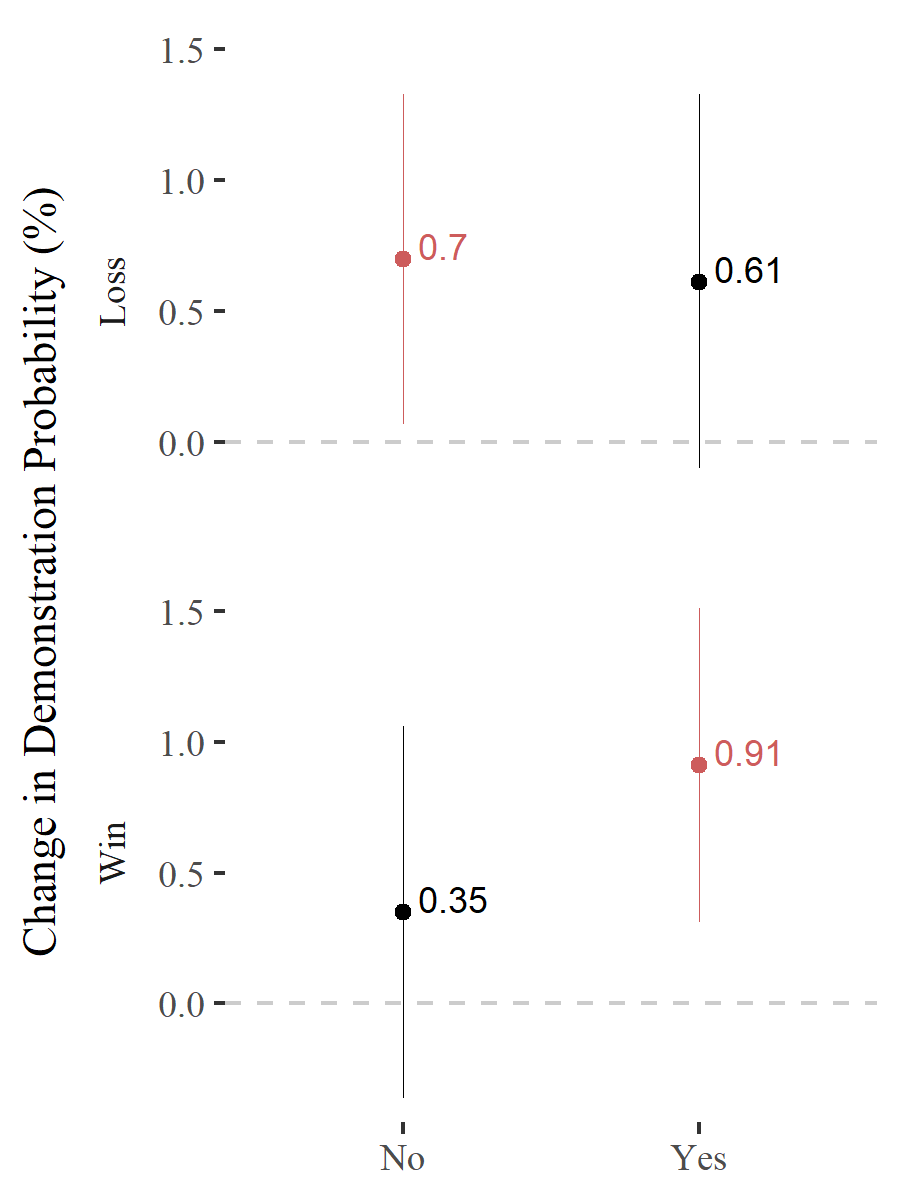

The file beside this chart, header and first rows:
ov, var, x, coef, se, lwr, upr, n, df, p, star
acled_event_type1_dif3, lose:factor(team_CL == 1)FALSE, lose:factor(team_CL == 1)FALSE, 0.7, 0.32, 0.07, 1.33, 35481, 35477, 0.03, *
acled_event_type1_dif3, lose:factor(team_CL == 1)TRUE, lose:factor(team_CL == 1)TRUE, 0.61, 0.37, -0.1, 1.33, 35481, 35477, 0.09, .
acled_event_type1_dif3, win:factor(team_CL == 1)FALSE, win:factor(team_CL == 1)FALSE, 0.35, 0.36, -0.36, 1.06, 34033, 34029, 0.34, 
acled_event_type1_dif3, win:factor(team_CL == 1)TRUE, win:factor(team_CL == 1)TRUE, 0.91, 0.31, 0.31, 1.51, 34033, 34029, 0, *
